Labelled photos from "Data", an image-classification folder in yashhashhrrreee/Peppermint-Identification-and-Classification-Model. The possible labels are: dried, fresh, spoiled.

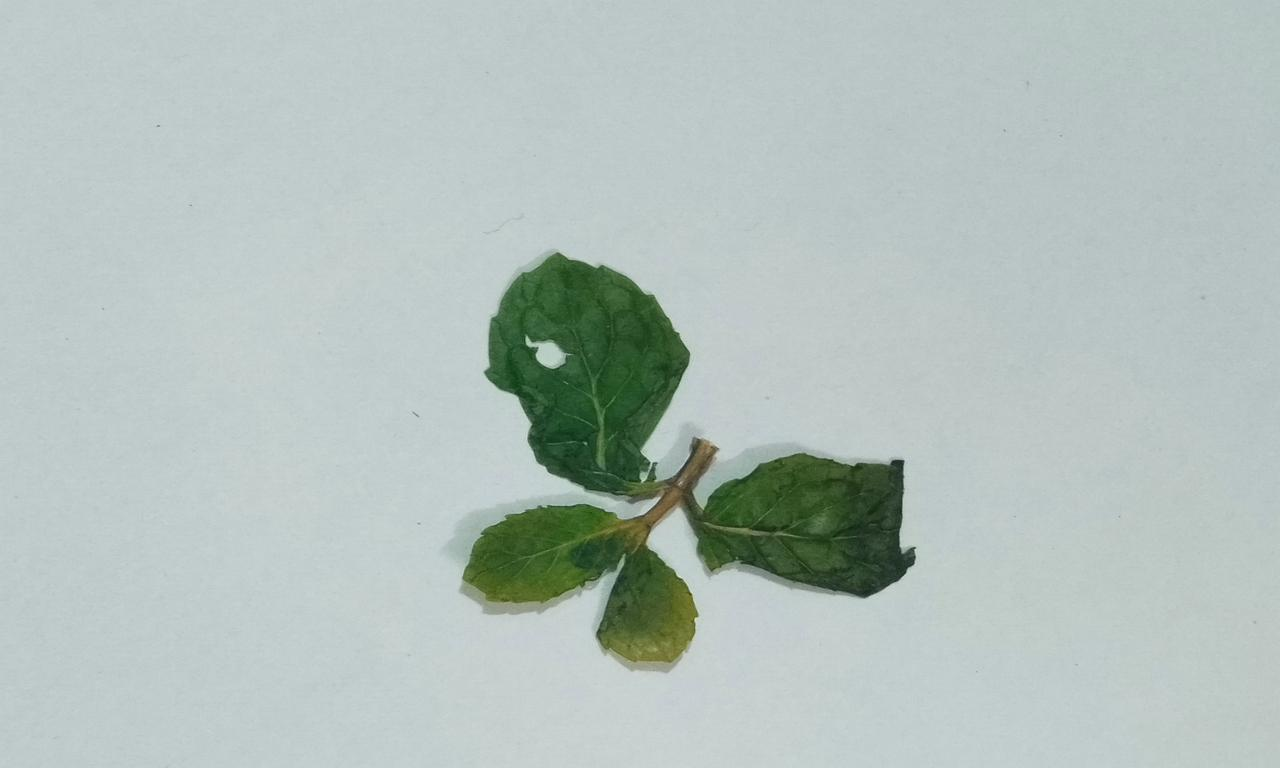
Label: dried

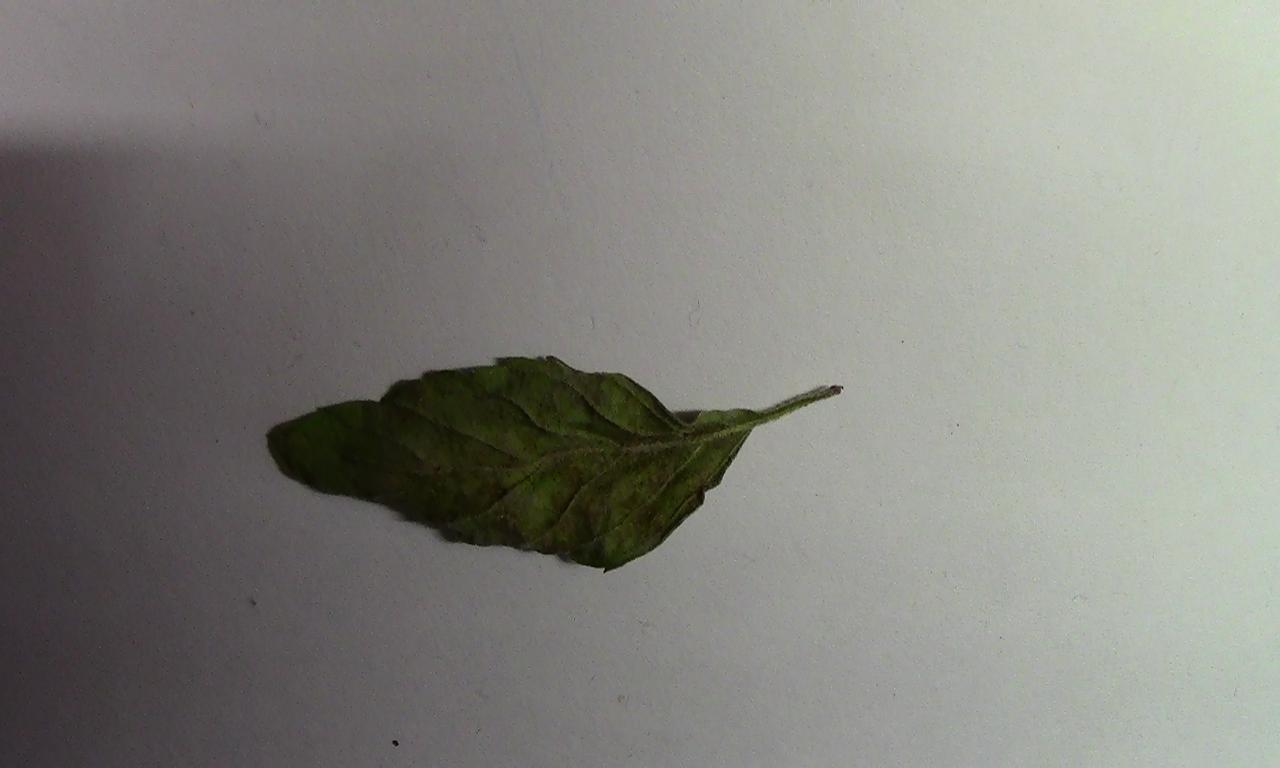
Label: spoiled

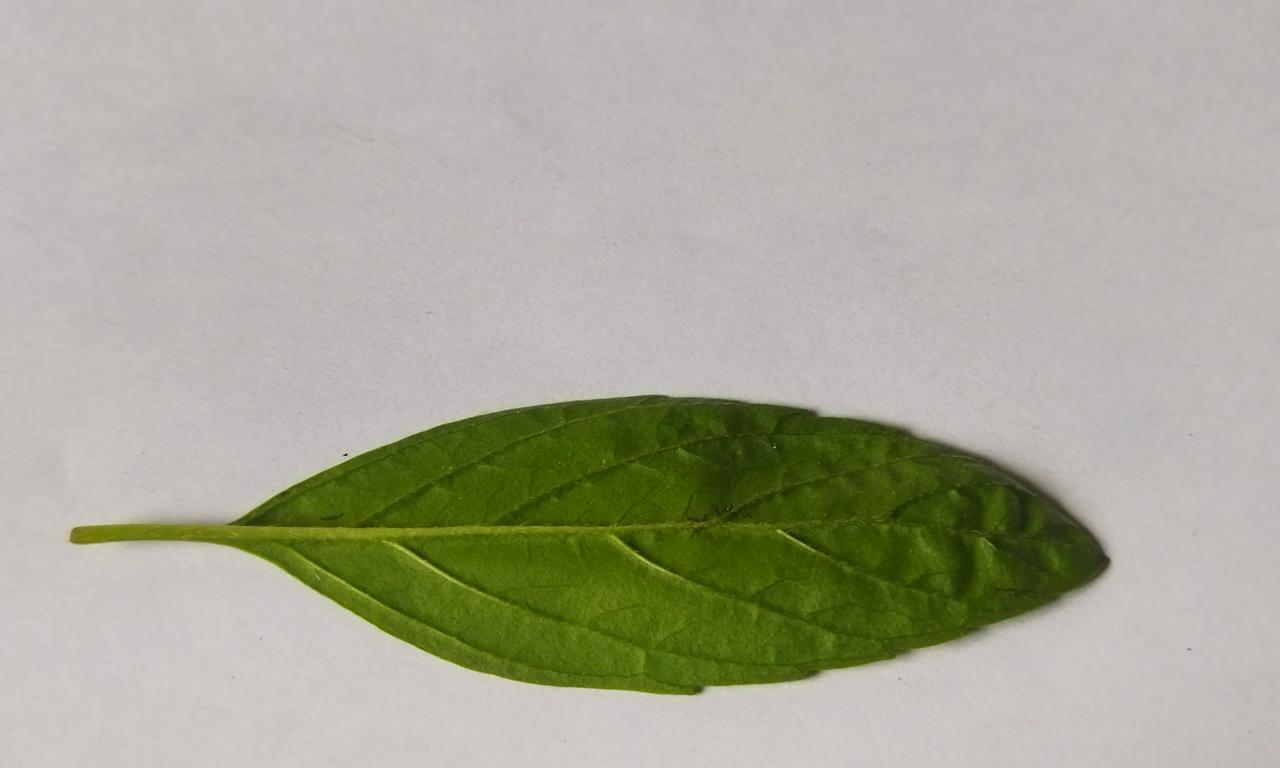
Label: fresh

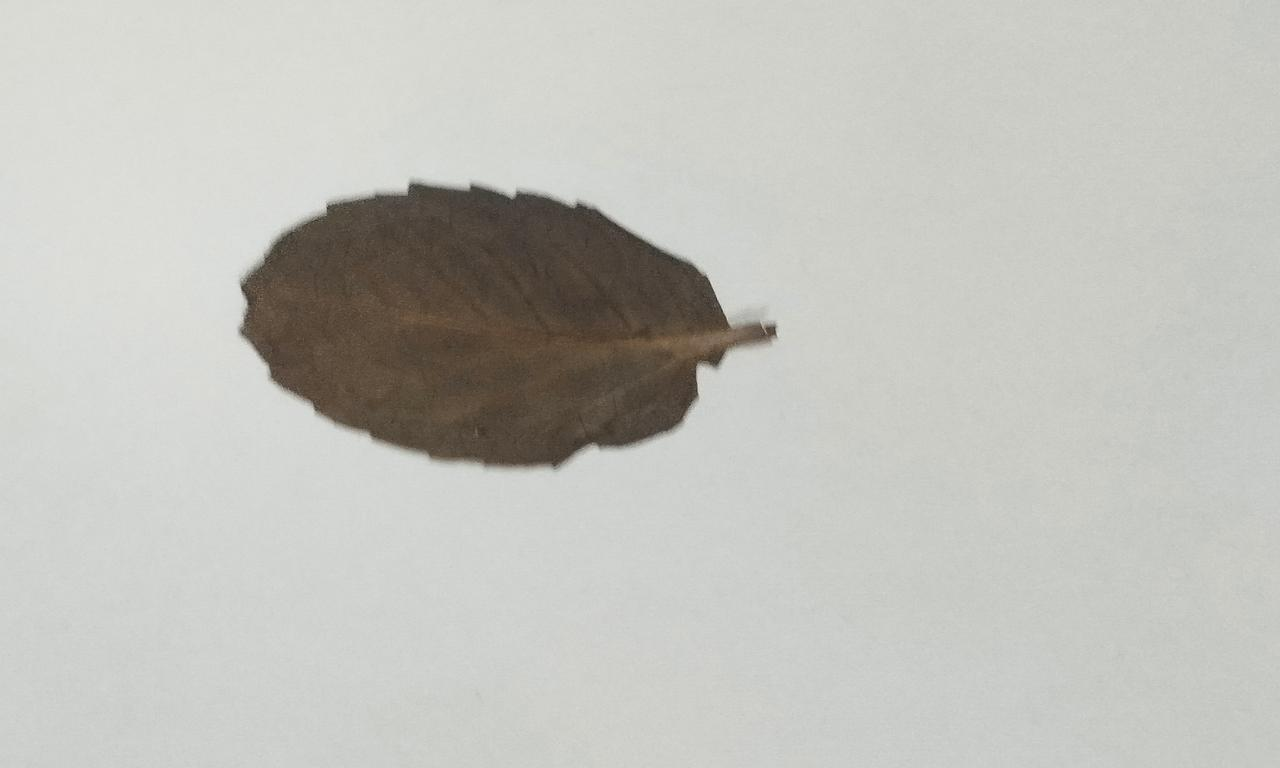
Label: dried

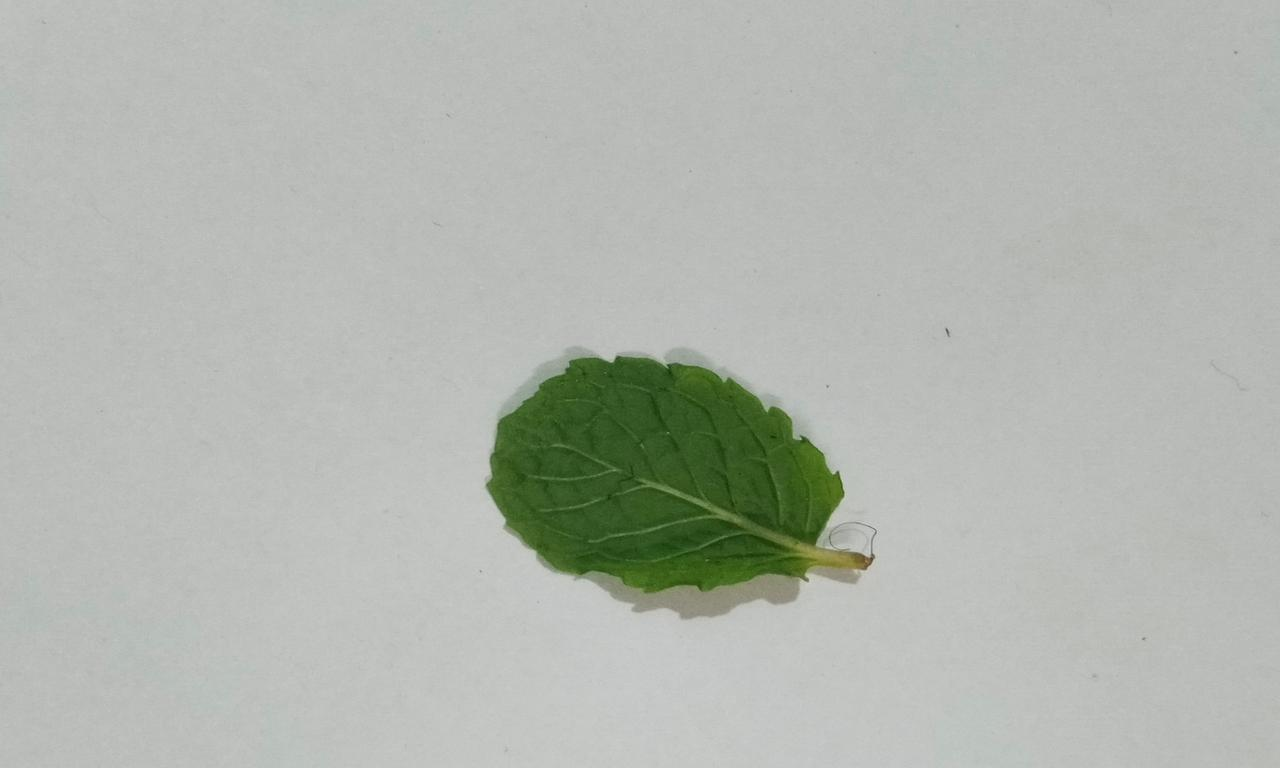
Label: fresh

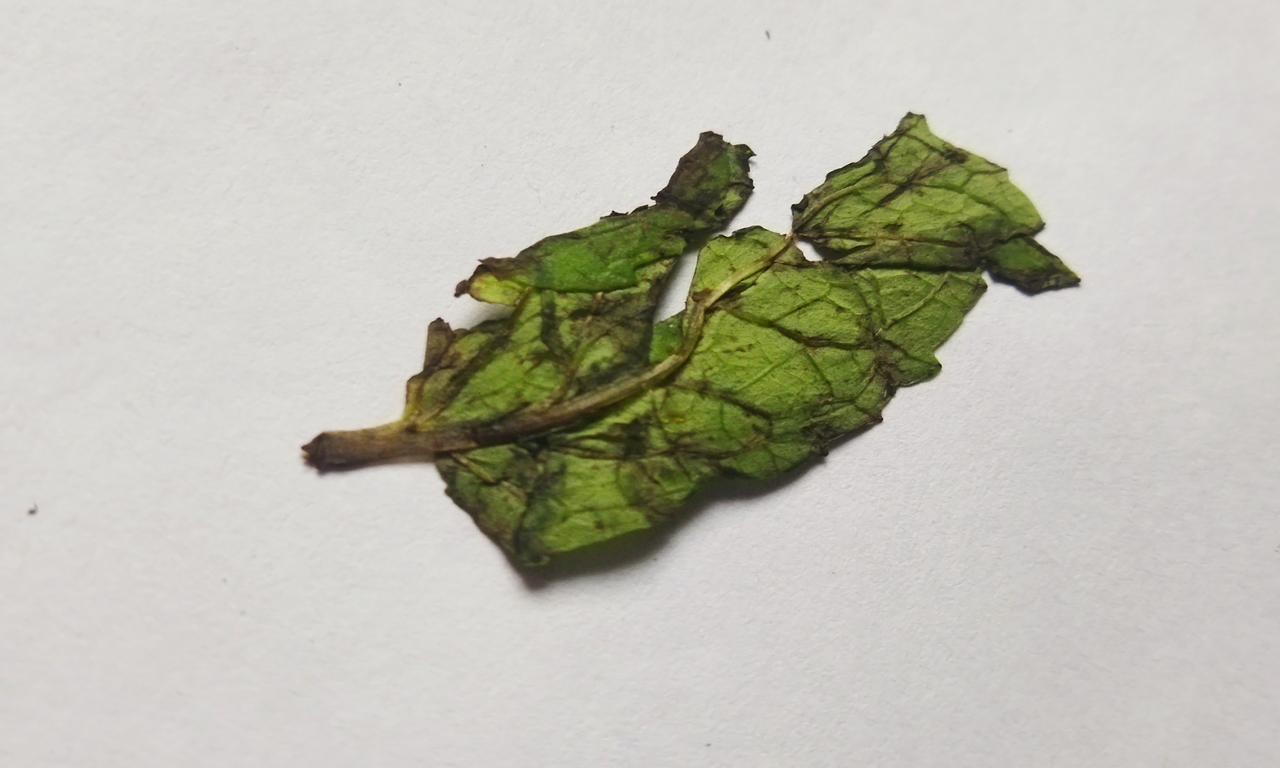
Label: spoiled
